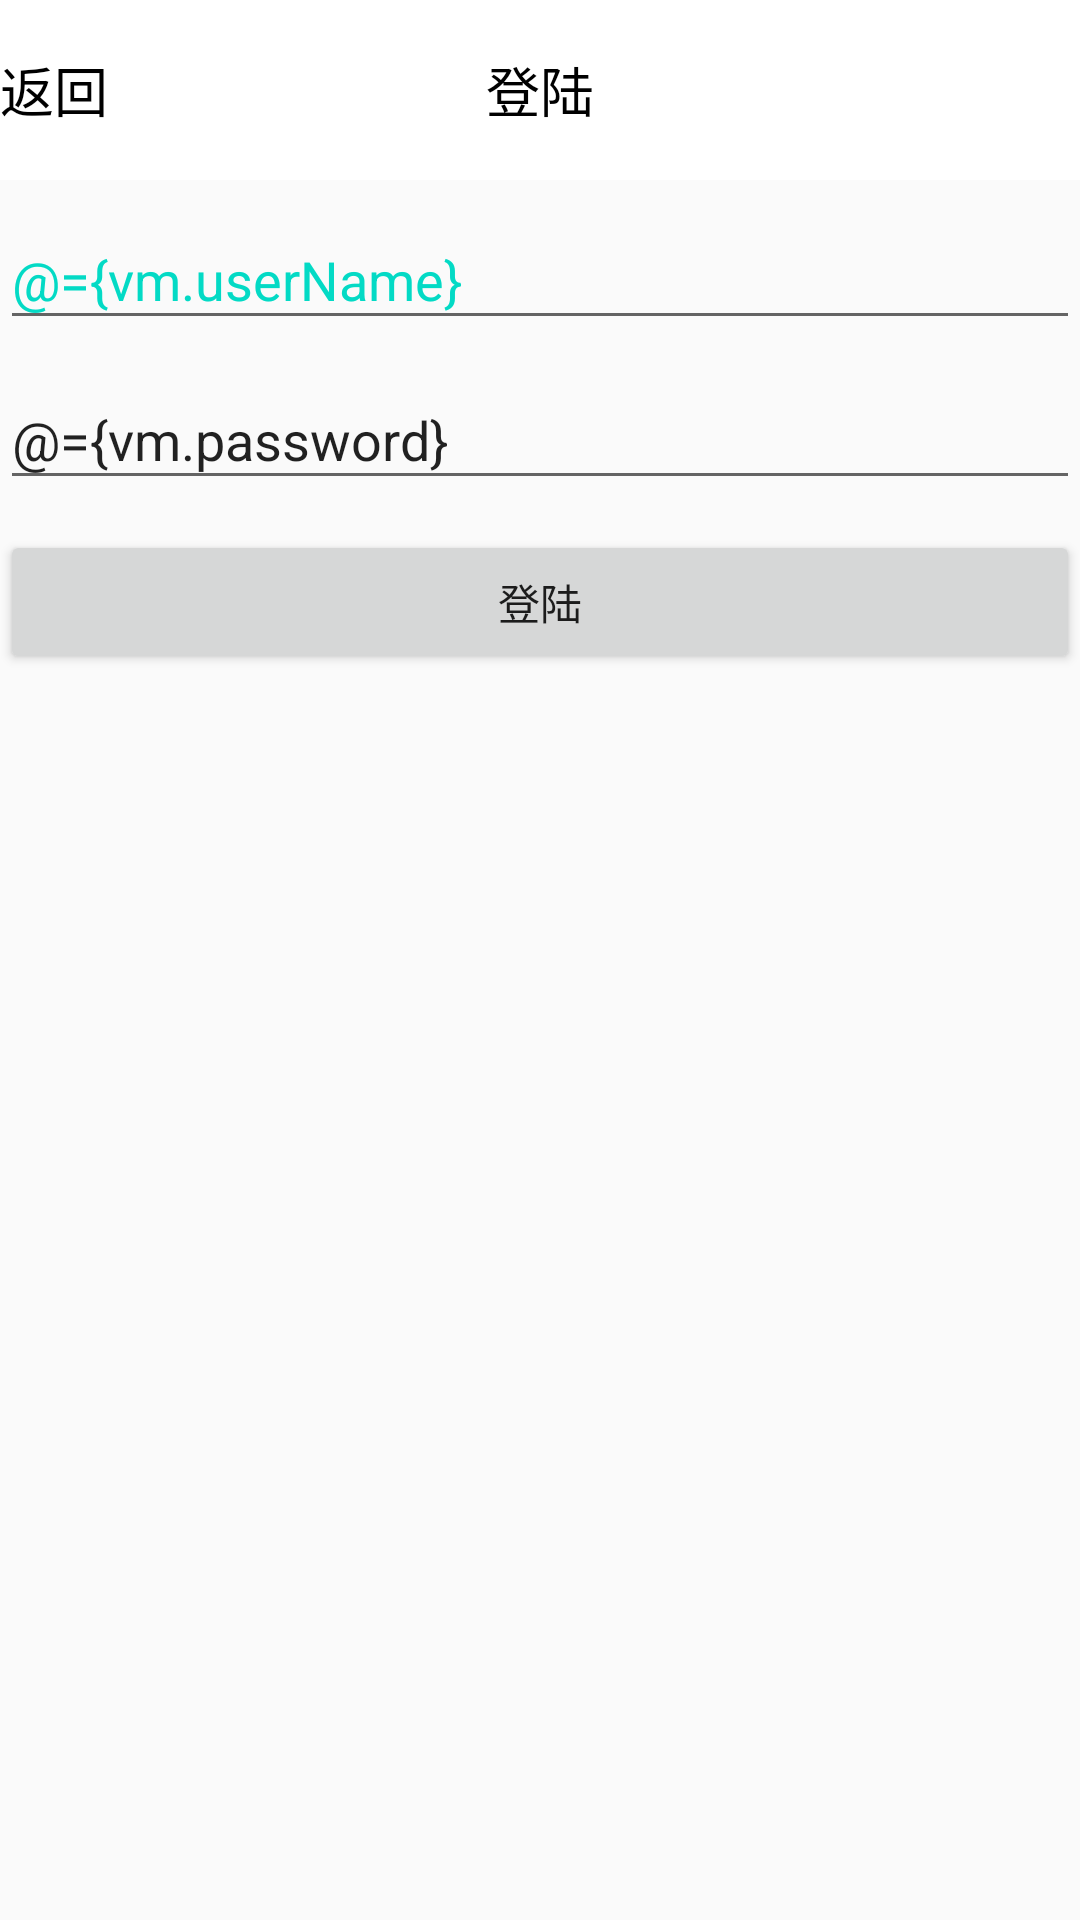

Here is an Android app screen rendered from its layout file. Give the layout XML and the strings, colors and styles it references.
<!-- AndroidManifest.xml: application theme AppTheme -->
<!-- res/layout/fragment_login.xml -->
<?xml version="1.0" encoding="utf-8"?>
<layout xmlns:android="http://schemas.android.com/apk/res/android"
    xmlns:app="http://schemas.android.com/apk/res-auto"
    xmlns:tools="http://schemas.android.com/tools">

    <data>
        <variable
            name="vm"
            type="com.example.mymvvmproject.viewmodel.state.LoginViewModel" />

        <variable
            name="click"
            type="com.example.mymvvmproject.ui.fragment.LoginFragment.ProxyClick" />
    </data>




    <androidx.constraintlayout.widget.ConstraintLayout
        android:layout_width="match_parent"
        android:layout_height="match_parent"
        >

        <RelativeLayout
            android:paddingStart="@dimen/dp_10"
            android:paddingEnd="@dimen/dp_10"
            android:id="@+id/title"
            android:layout_width="match_parent"
            android:layout_height="60dp"
            android:background="@color/white"
            android:gravity="center_vertical"
            app:layout_constraintEnd_toEndOf="parent"
            app:layout_constraintStart_toStartOf="parent"
            app:layout_constraintTop_toTopOf="parent">

            <TextView
                android:layout_width="wrap_content"
                android:layout_height="wrap_content"
                android:onClick="@{()->click.onNavTitleLeftClick()}"
                android:layout_centerVertical="true"
                android:text="返回"
                android:textColor="@color/black"
                android:textSize="18sp" />

            <TextView
                android:layout_width="wrap_content"
                android:layout_height="wrap_content"
                android:layout_centerInParent="true"
                android:layout_centerVertical="true"
                android:layout_gravity="center"
                android:layout_weight="1"
                android:gravity="center"
                android:text="登陆"
                android:textColor="@color/black"
                android:textSize="18sp" />
        </RelativeLayout>

        <EditText
            android:id="@+id/et_username"
            android:layout_width="0dp"
            android:layout_height="wrap_content"
            android:layout_marginTop="10dp"
            android:hint="输入用户名"
            android:text="@={vm.userName}"
            android:textColor="@color/colorAccent"
            android:textSize="18sp"
            app:layout_constraintLeft_toLeftOf="parent"
            app:layout_constraintRight_toRightOf="parent"
            app:layout_constraintTop_toBottomOf="@id/title"
           />

        <EditText
            android:id="@+id/et_password"
            android:layout_width="0dp"
            android:layout_height="wrap_content"
            android:layout_marginTop="10dp"
            android:hint="输入密码"
            android:text="@={vm.password}"
            android:textSize="18sp"
            app:layout_constraintEnd_toEndOf="parent"
            app:layout_constraintStart_toStartOf="parent"
            app:layout_constraintTop_toBottomOf="@id/et_username" />


        <Button
            android:id="@+id/bt_login"
            android:layout_width="match_parent"
            android:layout_height="wrap_content"
            android:layout_marginTop="10dp"
            android:onClick="@{()->click.onLogin()}"
            android:text="登陆"
            app:layout_constraintEnd_toEndOf="parent"
            app:layout_constraintStart_toStartOf="parent"
            app:layout_constraintTop_toBottomOf="@id/et_password" />

    </androidx.constraintlayout.widget.ConstraintLayout>


</layout>
<!-- resources referenced by this layout -->
<resources>
  <color name="colorAccent">#03DAC5</color>
  <style name="AppTheme" parent="Theme.AppCompat.Light.DarkActionBar">
          
          <item name="colorPrimary">@color/colorPrimary</item>
          <item name="colorPrimaryDark">@color/colorPrimaryDark</item>
          <item name="colorAccent">@color/colorAccent</item>
      </style>
  <color name="colorPrimary">#6200EE</color>
  <color name="colorPrimaryDark">#3700B3</color>
  <!-- not gathered from this repository: default colours our renderer supplied (Android Studio template values) -->
  <color name="black">#FF000000</color>
  <color name="white">#FFFFFFFF</color>
</resources>
